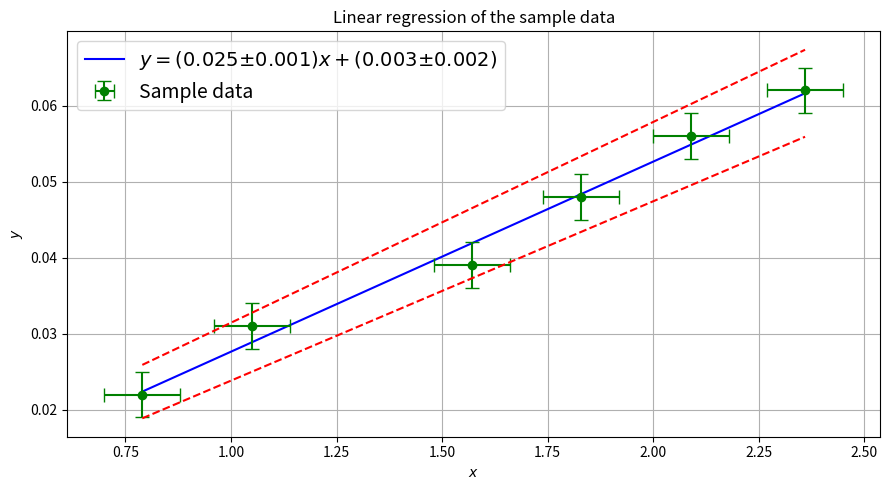

Python code for this plot:
# -*- coding: utf-8 -*-
"""
Created on Tue Oct 21 19:10:17 2025
Algorithm for the utilization of a simple linear regression statistical method (without using SciPy), which attempts to find a linear relationship between
a dependent variable (y) and an independent variable (x) in this manner: y = bx + a, where b is the slope of the line and a is the y-intercept.
More general information on these websites: https://en.wikipedia.org/wiki/Linear_regression
                                            https://en.wikipedia.org/wiki/Pearson_correlation_coefficient
[redacted]
"""
import time
import numpy as np
import matplotlib.pyplot as plt
#main_program
start_time_program=time.process_time()#To calculate the program execution time
#Definition of variables, constants, arrays and functions
x_array=np.array([0.79,1.05,1.57,1.83,2.09,2.36])#Example data for x
err_x=0.09#Error bar value for x
y_array=np.array([0.022,0.031,0.039,0.048,0.056,0.062])#Example data for y
err_y=0.003#Error bar value for y
#Linear regresion method
sample_size=x_array.size
mean_x=x_array.mean()
mean_y=y_array.mean()
sum_dif_xy=((x_array-mean_x)*(y_array-mean_y)).sum()
sum_dif_x2=((x_array-mean_x)**2).sum()
sum_dif_y2=((y_array-mean_y)**2).sum()
r=sum_dif_xy/np.sqrt(sum_dif_x2*sum_dif_y2)#Pearson correlation coefficient
b=sum_dif_xy/sum_dif_x2
a=mean_y-b*mean_x
delta=np.sqrt(((a+b*x_array-y_array)**2).sum()/(sample_size-2))
err_a=delta*np.sqrt(1/sample_size+mean_x*mean_x/sum_dif_x2)
err_b=delta*np.sqrt(1/sum_dif_x2)
print("Results of the sample data fitting to the form of y = a + bx:",sep="")
print("r = ",r,", r**2 = ",r**2,",",sep="")
print("b = ",b,", a = ",a,",",sep="")
print("err_b = ±",err_b,", err_a = ±",err_a,",",sep="")
#Plot of the results
plt.figure(figsize=(9,5))
plt.plot(x_array,a+b*x_array,color="blue",label="$y=({b:7.3f}±{err_b:7.3f})x + ({a:7.3f}±{err_a:7.3f})$".format(b=b,err_b=err_b,a=a,err_a=err_a))
plt.errorbar(x_array,y_array,xerr=err_x,yerr=err_y,fmt="g.",label="Sample data",markersize=12,capsize=5)
plt.plot(x_array,(a+err_a)+(b+err_b)*x_array,"r--")
plt.plot(x_array,(a-err_a)+(b-err_b)*x_array,"r--")
plt.xlabel("$x$")
plt.ylabel("$y$")
plt.title("Linear regression of the sample data")
plt.legend(fontsize=14)
plt.grid()
plt.tight_layout()
plt.show()
print("Program execution time:",time.process_time()-start_time_program,"seconds.")